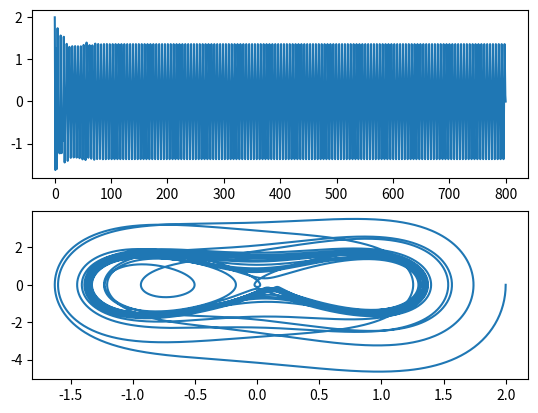

This figure's Python source:
#Duffing equation project
import numpy as np
import matplotlib.pyplot as plt
from scipy.integrate import odeint


def duffing(y, t, a, b, r, w):
    x, xp = y
    dydt = np.zeros(2)
    dydt[0] = xp
    dydt[1] = x - b*xp - a*(x**3) +r*np.cos(w*t)
    return dydt

def rk4(yn, tn, h, a, b, r, w):
    k1 = duffing(yn, tn, a, b, r, w)
    k2 = duffing(yn + h/2*k1, tn + h/2, a, b, r, w)
    k3 = duffing(yn + h/2*k2, tn + h/2, a, b, r, w)
    k4 = duffing(yn + h*k3, tn + h, a, b, r, w)
    return yn + h/6*(k1 + 2*k2 + 2*k3 + k4)


a = 4
b = 0.154
r = 2.21
w = 1.22
y = np.array([2, 0])
yf = 800
ys = [y]
dt = 0.005

for t in np.arange(0, yf, dt):
    y = rk4(y, t, dt, a, b, r, w)
    ys.append(y)

t_range = np.arange(0, yf + dt, dt)

plt.subplot(2, 1, 1)
plt.plot(t_range, [item[0] for item in ys])
plt.subplot(2, 1, 2)
plt.plot([item[0] for item in ys], [item[1] for item in ys])
plt.show()